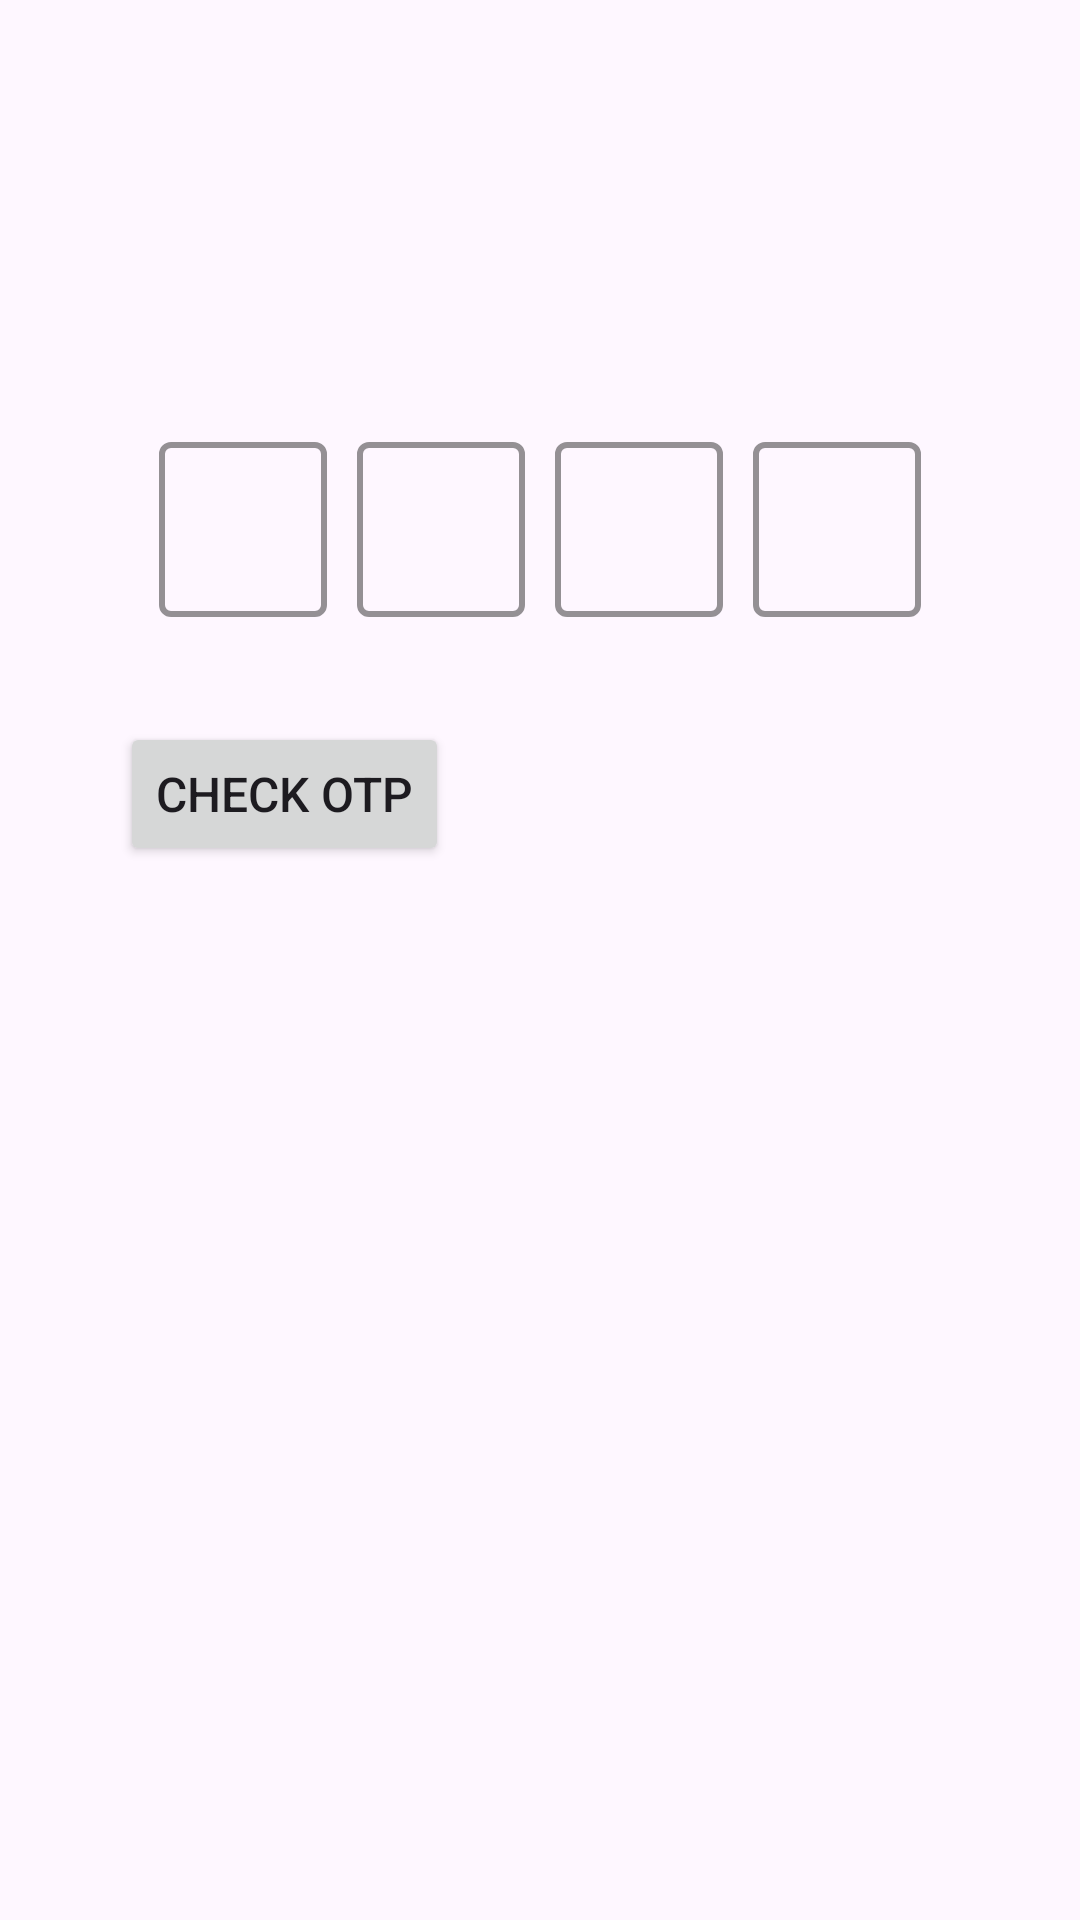

Reconstruct the res/layout file that produces this screen, plus the resources it refers to.
<!-- AndroidManifest.xml: application theme Theme.JetPackNavigation -->
<!-- res/layout/fragment_second.xml -->
<?xml version="1.0" encoding="utf-8"?>
<androidx.constraintlayout.widget.ConstraintLayout xmlns:android="http://schemas.android.com/apk/res/android"
    xmlns:app="http://schemas.android.com/apk/res-auto"
    xmlns:tools="http://schemas.android.com/tools"
    android:layout_width="match_parent"
    android:layout_height="match_parent"
    style="@style/customMainLayout"
    tools:context=".fragments.SecondFragment">

    <com.airbnb.lottie.LottieAnimationView
        android:id="@+id/animationView"
        android:layout_width="300dp"
        android:layout_height="300dp"
        app:layout_constraintStart_toStartOf="parent"
        app:layout_constraintEnd_toEndOf="parent"
        app:layout_constraintTop_toBottomOf="@+id/otpLayout"
        android:visibility="gone"
        app:lottie_autoPlay="true"
        app:lottie_loop="true"
        app:lottie_rawRes="@raw/correct" />
    <com.airbnb.lottie.LottieAnimationView
        android:id="@+id/animationWView"
        android:layout_width="150dp"
        android:layout_height="150dp"
        app:layout_constraintStart_toStartOf="parent"
        app:layout_constraintEnd_toEndOf="parent"
        app:layout_constraintTop_toBottomOf="@+id/chkOtp"
        android:visibility="gone"
        app:lottie_autoPlay="true"
        app:lottie_loop="true"
        app:lottie_rawRes="@raw/incorrect" />
    <TextView
        android:id="@+id/otpTxt"
        style="@style/customTxt"
        android:layout_width="wrap_content"
        android:layout_height="wrap_content"
        android:layout_marginStart="40dp"
        android:layout_marginTop="80dp"
        app:layout_constraintStart_toStartOf="parent"
        app:layout_constraintTop_toTopOf="parent" />

    <LinearLayout
        android:id="@+id/otpLayout"
        android:layout_width="match_parent"
        android:layout_height="wrap_content"
        android:layout_marginTop="30dp"
        android:gravity="center_horizontal"
        android:orientation="horizontal"
        app:layout_constraintEnd_toEndOf="parent"
        app:layout_constraintStart_toStartOf="parent"
        app:layout_constraintTop_toBottomOf="@+id/otpTxt">

        <com.google.android.material.textfield.TextInputLayout
            android:layout_width="wrap_content"
            android:id="@+id/etL1"
            android:layout_margin="5dp"
            style="@style/customTxtLayout"
            android:layout_height="wrap_content">

            <EditText
                android:id="@+id/et1"
                android:layout_width="wrap_content"
                android:layout_height="wrap_content"
                android:autofillHints=""
                android:hint="@string/nullTxt"
                android:digits="0123456789"
                style="@style/customETxt2"
                android:inputType="number"
                tools:ignore="SpeakableTextPresentCheck" />
        </com.google.android.material.textfield.TextInputLayout>
        <com.google.android.material.textfield.TextInputLayout
            android:layout_width="wrap_content"
            android:id="@+id/etL2"
            android:layout_margin="5dp"
            style="@style/customTxtLayout"
            android:layout_height="wrap_content">

            <EditText
                android:id="@+id/et2"
                android:layout_width="wrap_content"
                android:layout_height="wrap_content"
                android:autofillHints=""
                android:hint="@string/nullTxt"
                style="@style/customETxt2"
                android:maxLength="1"
                android:digits="0123456789"
                android:inputType="number"
                tools:ignore="SpeakableTextPresentCheck" />
        </com.google.android.material.textfield.TextInputLayout>
        <com.google.android.material.textfield.TextInputLayout
            android:layout_width="wrap_content"
            android:id="@+id/etL3"
            android:layout_margin="5dp"
            style="@style/customTxtLayout"
            android:layout_height="wrap_content">

            <EditText
                android:id="@+id/et3"
                android:layout_width="wrap_content"
                android:layout_height="wrap_content"
                android:autofillHints=""
                android:hint="@string/nullTxt"
                android:digits="0123456789"
                style="@style/customETxt2"
                android:inputType="number"
                android:maxLength="1"
                tools:ignore="SpeakableTextPresentCheck" />
        </com.google.android.material.textfield.TextInputLayout>
        <com.google.android.material.textfield.TextInputLayout
            android:layout_width="wrap_content"
            android:id="@+id/etL4"
            android:layout_margin="5dp"
            style="@style/customTxtLayout"
            android:layout_height="wrap_content">

            <EditText
                android:id="@+id/et4"
                android:layout_width="wrap_content"
                android:layout_height="wrap_content"
                android:autofillHints=""
                android:hint="@string/nullTxt"
                android:maxLength="1"
                android:digits="0123456789"
                style="@style/customETxt2"
                android:inputType="number"
                tools:ignore="SpeakableTextPresentCheck" />
        </com.google.android.material.textfield.TextInputLayout>

    </LinearLayout>

    <TextView
        android:id="@+id/tempOtp"
        android:layout_width="wrap_content"
        android:layout_height="wrap_content"
        android:autofillHints=""
        style="@style/customTempError"
        android:visibility="gone"
        android:layout_marginStart="50dp"
        android:layout_marginTop="30dp"
        app:layout_constraintStart_toStartOf="parent"
        app:layout_constraintTop_toBottomOf="@+id/otpLayout" />
    <androidx.constraintlayout.widget.Barrier
        android:id="@+id/barrier"
        app:barrierDirection="bottom"
        android:layout_width="wrap_content"
        android:layout_height="0dp"
        app:constraint_referenced_ids="otpLayout,tempOtp"/>

    <Button
        android:id="@+id/chkOtp"
        style="@style/btnLayout"
        android:layout_width="wrap_content"
        android:layout_height="wrap_content"
        android:text="@string/chkOtp"
        android:layout_marginTop="30dp"
        android:layout_marginStart="40dp"
        app:layout_constraintStart_toStartOf="parent"
        app:layout_constraintTop_toBottomOf="@+id/barrier" />

</androidx.constraintlayout.widget.ConstraintLayout>
<!-- resources referenced by this layout -->
<resources>
  <string name="chkOtp">Check OTP</string>
  <string name="nullTxt" />
  <style name="btnLayout">
          <item name="android:textSize">16sp</item>
      </style>
  <style name="customETxt2">
      <item name="android:textSize">18sp</item>
      <item name="android:gravity">center</item>
      <item name="android:textStyle">bold</item>
  </style>
  <style name="customMainLayout">
          <item name="background">@color/white</item>
      </style>
  <style name="customTempError">
          <item name="android:textStyle">bold</item>
          <item name="android:textColor">#FF1818</item>
          <item name="android:textSize">18sp</item>
      </style>
  <style name="customTxt">
          <item name="android:textColor">@color/black</item>
          <item name="android:textSize">20sp</item>
          <item name="android:textStyle">bold</item>
      </style>
  <style name="customTxtLayout">
          <item name="boxStrokeWidth">2dp</item>
          <item name="android:textColorHint">@color/my_dark_primary</item>
          <item name="boxStrokeColor">@color/my_dark_primary</item>
  
      </style>
  <style name="Theme.JetPackNavigation" parent="Base.Theme.JetPackNavigation" />
  <color name="white">#FFFFFF</color>
  <color name="black">#000000</color>
  <color name="my_dark_primary">#1D4D68</color>
  <style name="Base.Theme.JetPackNavigation" parent="Theme.Material3.DayNight">
          
           <item name="colorPrimary">@color/my_light_primary</item>
          <item name="colorOnPrimary">@color/white</item>
      </style>
  <color name="my_light_primary">#1D4D68</color>
</resources>
